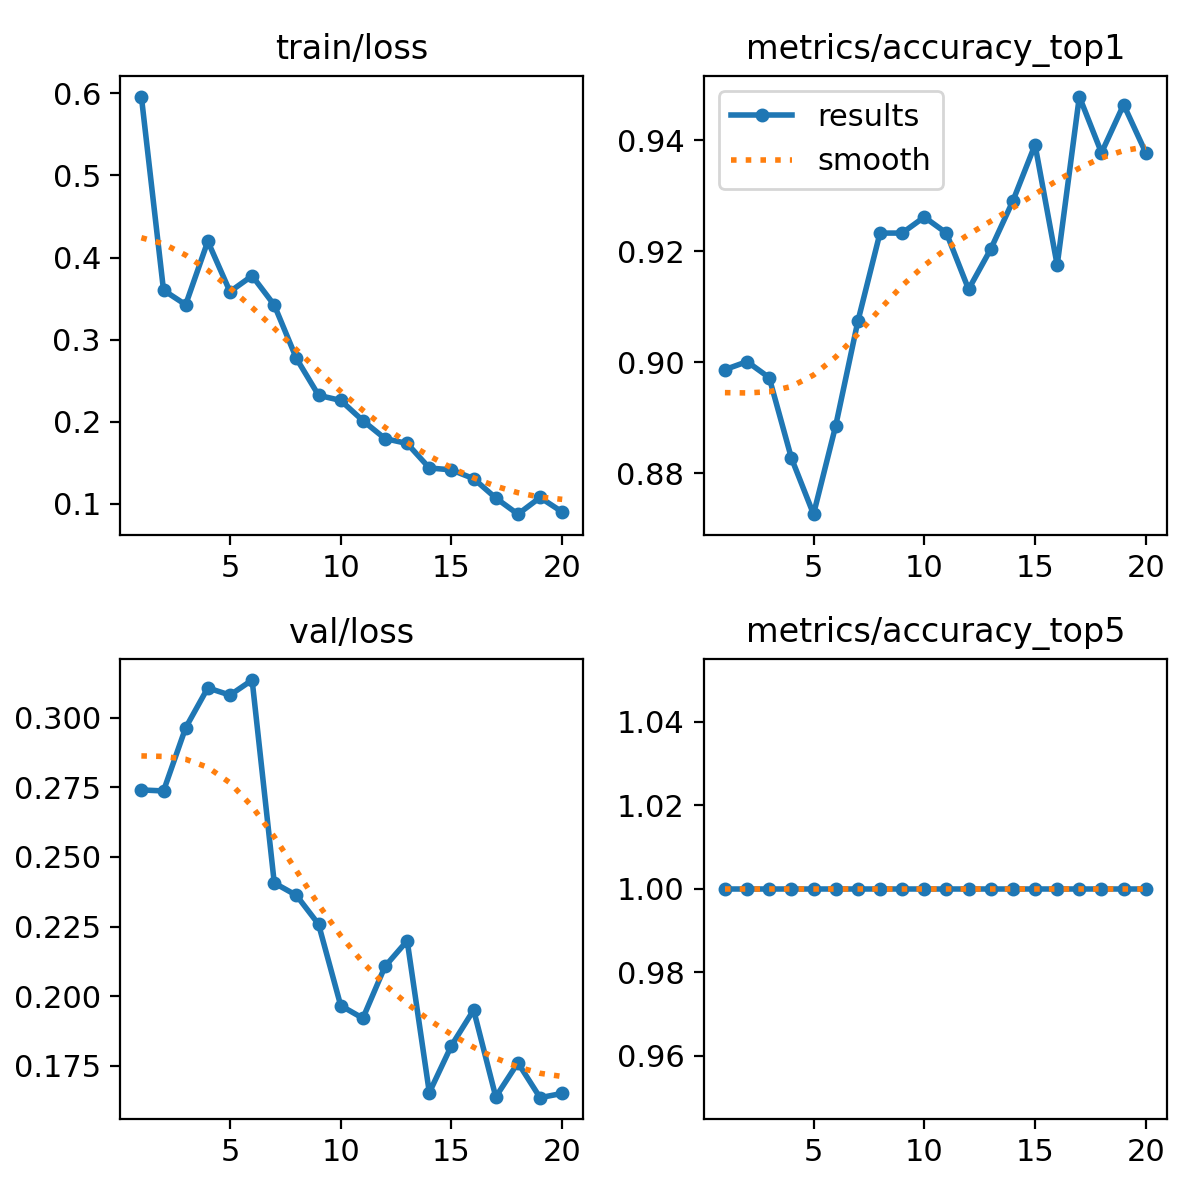

Values plotted in this chart, from the file beside it:
epoch, time, train/loss, metrics/accuracy_top1, metrics/accuracy_top5, val/loss, lr/pg0, lr/pg1, lr/pg2
1, 117.2, 0.5961, 0.8987, 1, 0.2741, 0.0004722, 0.0004722, 0.0004722
2, 231.2, 0.3603, 0.9001, 1, 0.2737, 0.0009016, 0.0009016, 0.0009016
3, 343.1, 0.3426, 0.8972, 1, 0.2964, 0.001284, 0.001284, 0.001284
4, 451.7, 0.4199, 0.8828, 1, 0.3107, 0.001217, 0.001217, 0.001217
5, 558.2, 0.3585, 0.8727, 1, 0.3081, 0.001146, 0.001146, 0.001146
6, 661.9, 0.3778, 0.8886, 1, 0.3135, 0.001075, 0.001075, 0.001075
7, 771.1, 0.3422, 0.9074, 1, 0.2407, 0.001005, 0.001005, 0.001005
8, 880.6, 0.2772, 0.9233, 1, 0.2362, 0.0009339, 0.0009339, 0.0009339
9, 989.5, 0.2323, 0.9233, 1, 0.2258, 0.0008631, 0.0008631, 0.0008631
10, 1099, 0.2261, 0.9262, 1, 0.1966, 0.0007924, 0.0007924, 0.0007924
11, 1208, 0.2014, 0.9233, 1, 0.1921, 0.0007216, 0.0007216, 0.0007216
12, 1317, 0.1796, 0.9132, 1, 0.2107, 0.0006509, 0.0006509, 0.0006509
13, 1427, 0.1736, 0.9204, 1, 0.2199, 0.0005802, 0.0005802, 0.0005802
14, 1535, 0.1438, 0.9291, 1, 0.1654, 0.0005094, 0.0005094, 0.0005094
15, 1634, 0.1415, 0.9392, 1, 0.1823, 0.0004387, 0.0004387, 0.0004387
16, 1676, 0.1308, 0.9175, 1, 0.1951, 0.000368, 0.000368, 0.000368
17, 1718, 0.1072, 0.9479, 1, 0.1639, 0.0002972, 0.0002972, 0.0002972
18, 1761, 0.08757, 0.9378, 1, 0.1761, 0.0002265, 0.0002265, 0.0002265
19, 1803, 0.1079, 0.9465, 1, 0.1636, 0.0001558, 0.0001558, 0.0001558
20, 1845, 0.09023, 0.9378, 1, 0.1651, 8.50255e-05, 8.50255e-05, 8.50255e-05
